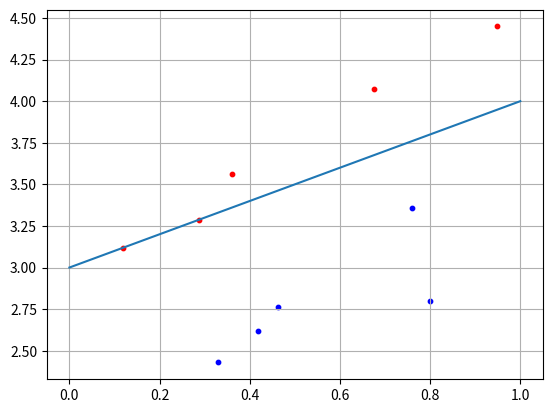

Reproduce this figure in Python.

import numpy as np
import matplotlib.pyplot as plt
N = 5  
b = 3 

x1 = np.random.random(N) 
x2 = x1 + [np.random.randint(10) / 10 for i in range(N)] + b  
C1 = [x1, x2]  
x1 = np.random.random(N) 
x2 = x1 - [np.random.randint(10) / 10 for i in range(N)] - 0.1 + b  
C2 = [x1, x2]  
f = [b + 0, b + 1]  
w2 = 0.5
w3 = -b*w2
w = np.array([-w2, w2, w3])
for i in range(N):     
    x = np.array([C1[0][i], C1[1][i],1])     
    y = np.dot(w, x)     
    if y >= 0:         
        print("Class1")     
    else:         
        print("Class2")  

plt.scatter(C1[0][:], C1[1][:], s=10, c="red") 
plt.scatter(C2[0][:], C2[1][:], s=10, c="blue") 
plt.plot(f) 
plt.grid(True)
plt.show()
